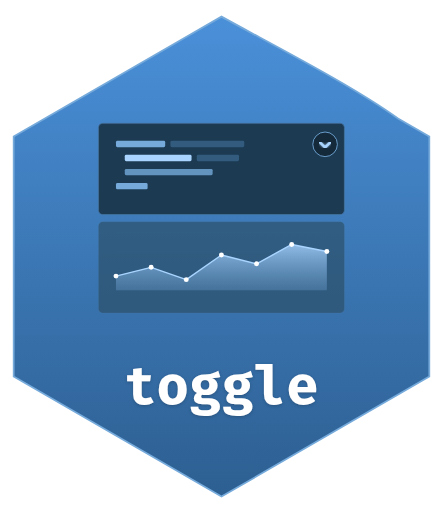
t = 0.00 s
t = 0.60 s: frame unchanged from t = 0.00 s, image omitted
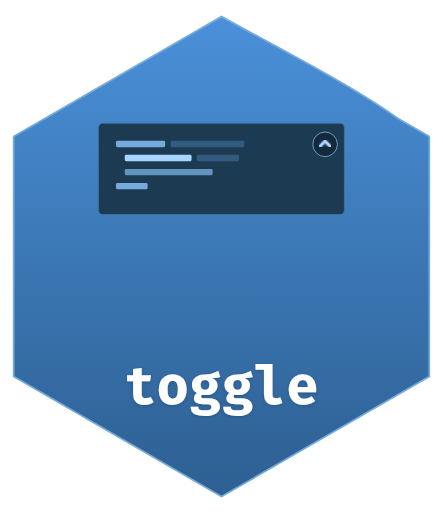
t = 1.20 s
t = 2.00 s: frame unchanged from t = 1.20 s, image omitted
t = 2.80 s: frame unchanged from t = 1.20 s, image omitted
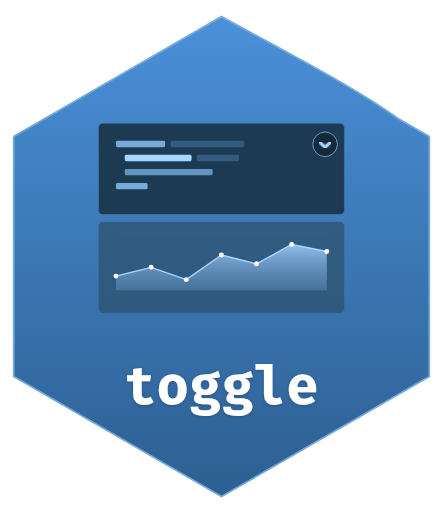
t = 3.40 s

The animated SVG that drew these frames (rendered in a browser with its animation timeline set to each time). Animation: 2 SMIL elements (animate=1,animateTransform=1); one cycle of 4.00 s, repeats indefinitely.

<svg id="Layer_1" xmlns="http://www.w3.org/2000/svg" xmlns:xlink="http://www.w3.org/1999/xlink" version="1.1" viewBox="0 0 2521 2911">
  <defs>
    <linearGradient id="quartoBlue" x1="0%" y1="0%" x2="0%" y2="100%">
      <stop offset="0%" style="stop-color:#4a90d9"/>
      <stop offset="100%" style="stop-color:#2d5f91"/>
    </linearGradient>
    <linearGradient id="chartGrad" x1="0%" y1="100%" x2="0%" y2="0%">
      <stop offset="0%" style="stop-color:#75aadb" stop-opacity="0.3"/>
      <stop offset="100%" style="stop-color:#a8d4ff" stop-opacity="0.8"/>
    </linearGradient>
    <filter id="innerShadow">
      <feOffset dx="0" dy="4"/>
      <feGaussianBlur stdDeviation="6" result="offset-blur"/>
      <feComposite operator="out" in="SourceGraphic" in2="offset-blur" result="inverse"/>
      <feFlood flood-color="#1a3a5c" flood-opacity="0.4" result="color"/>
      <feComposite operator="in" in="color" in2="inverse" result="shadow"/>
      <feComposite operator="over" in="shadow" in2="SourceGraphic"/>
    </filter>
    <filter id="chevronGlow">
      <feGaussianBlur stdDeviation="6" result="coloredBlur"/>
      <feMerge>
        <feMergeNode in="coloredBlur"/>
        <feMergeNode in="SourceGraphic"/>
      </feMerge>
    </filter>
    <filter id="textShadow">
      <feDropShadow dx="0" dy="6" stdDeviation="8" flood-color="#1a3a5c" flood-opacity="0.5"/>
    </filter>
  </defs>
  
  <!-- Hexagon Background -->
  <path d="M2443.1,776.1l-178.1-102.9c-252.8-183.2-693.3-408.3-1004.5-579.9-353.4,202.8-724.6,418.3-1007.6,581.6l-175,101.2v1365.6l1182.6,682.8,1182.6-682.8V776.1Z" fill="url(#quartoBlue)"/>
  
  <!-- Hexagon Border -->
  <path d="M2443.1,776.1l-178.1-102.9c-252.8-183.2-693.3-408.3-1004.5-579.9-353.4,202.8-724.6,418.3-1007.6,581.6l-175,101.2v1365.6l1182.6,682.8,1182.6-682.8V776.1Z" fill="none" stroke="#75aadb" stroke-width="10"/>
  
  <!-- Code block -->
  <rect x="560" y="700" width="1400" height="520" rx="25" fill="#1e3a52" filter="url(#innerShadow)"/>
  <rect x="560" y="700" width="1400" height="520" rx="25" fill="none" stroke="#4a7ba8" stroke-width="4"/>
  
  <!-- Toggle chevron button in upper right of code block -->
  <g transform="translate(1850, 820)">
    <circle cx="0" cy="0" r="70" fill="#14293a" stroke="#75aadb" stroke-width="5"/>
    
    <!-- Down chevron - with rotation animation (clockwise/right) -->
    <g>
      <animateTransform 
        attributeName="transform" 
        type="rotate" 
        values="0;0;-180;-180;0;0" 
        keyTimes="0;0.2;0.3;0.7;0.8;1"
        dur="4s" 
        repeatCount="indefinite"/>
      <path d="M-28 -10 L0 18 L28 -10" fill="none" stroke="#a8d4ff" stroke-width="14" stroke-linecap="round" stroke-linejoin="round" filter="url(#chevronGlow)"/>
    </g>
  </g>
  
  <!-- Code lines -->
  <rect x="660" y="800" width="280" height="36" rx="8" fill="#75aadb"/>
  <rect x="970" y="800" width="420" height="36" rx="8" fill="#4a7ba8" opacity="0.5"/>
  
  <rect x="710" y="880" width="380" height="36" rx="8" fill="#a8d4ff"/>
  <rect x="1120" y="880" width="240" height="36" rx="8" fill="#4a7ba8" opacity="0.5"/>
  
  <rect x="710" y="960" width="500" height="36" rx="8" fill="#75aadb" opacity="0.8"/>
  
  <rect x="660" y="1040" width="180" height="36" rx="8" fill="#75aadb"/>
  
  <!-- Output block (with fade animation) -->
  <g>
    <animate 
      attributeName="opacity" 
      values="1;1;0;0;1;1" 
      keyTimes="0;0.2;0.3;0.7;0.8;1"
      dur="4s" 
      repeatCount="indefinite"/>
    
    <rect x="560" y="1260" width="1400" height="520" rx="25" fill="#2a4a5e" opacity="0.6"/>
    <rect x="560" y="1260" width="1400" height="520" rx="25" fill="none" stroke="#4a7ba8" stroke-width="3" opacity="0.6"/>
    
    <!-- Chart/Graph area -->
    <g transform="translate(660, 1320)">
      <!-- Chart background grid lines -->
      <line x1="0" y1="0" x2="1200" y2="0" stroke="#4a7ba8" stroke-width="1" opacity="0.3"/>
      <line x1="0" y1="110" x2="1200" y2="110" stroke="#4a7ba8" stroke-width="1" opacity="0.3"/>
      <line x1="0" y1="220" x2="1200" y2="220" stroke="#4a7ba8" stroke-width="1" opacity="0.3"/>
      <line x1="0" y1="330" x2="1200" y2="330" stroke="#4a7ba8" stroke-width="1" opacity="0.3"/>
      
      <!-- Area chart fill -->
      <path d="M0 330 L0 250 L200 200 L400 270 L600 130 L800 180 L1000 70 L1200 110 L1200 330 Z" fill="url(#chartGrad)"/>
      
      <!-- Line chart -->
      <path d="M0 250 L200 200 L400 270 L600 130 L800 180 L1000 70 L1200 110" fill="none" stroke="#a8d4ff" stroke-width="8" stroke-linecap="round" stroke-linejoin="round"/>
      
      <!-- Data points -->
      <circle cx="0" cy="250" r="14" fill="#ffffff"/>
      <circle cx="200" cy="200" r="14" fill="#ffffff"/>
      <circle cx="400" cy="270" r="14" fill="#ffffff"/>
      <circle cx="600" cy="130" r="14" fill="#ffffff"/>
      <circle cx="800" cy="180" r="14" fill="#ffffff"/>
      <circle cx="1000" cy="70" r="14" fill="#ffffff"/>
      <circle cx="1200" cy="110" r="14" fill="#ffffff"/>
    </g>
  </g>
  
  <!-- Text: toggle - bolder weight with shadow -->
  <text x="1260" y="2300" text-anchor="middle" font-family="'Fira Code', 'Source Code Pro', monospace" font-size="300" font-weight="700" fill="#ffffff" filter="url(#textShadow)">toggle</text>
</svg>
